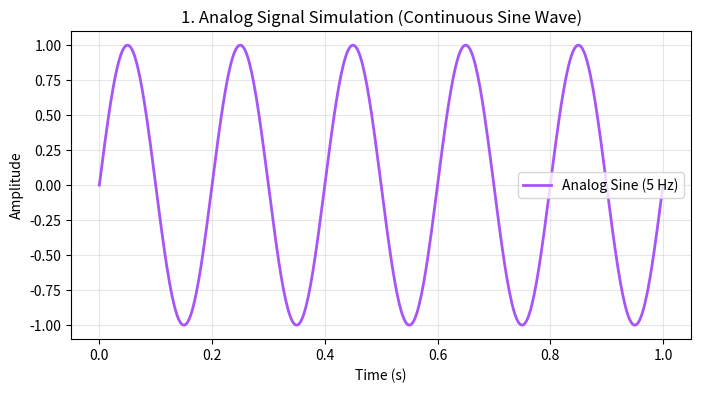
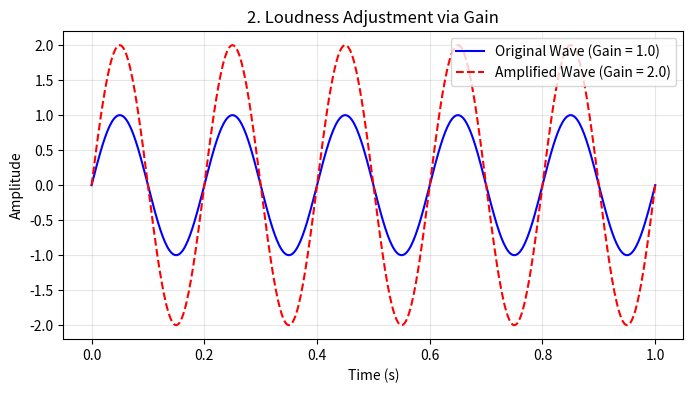
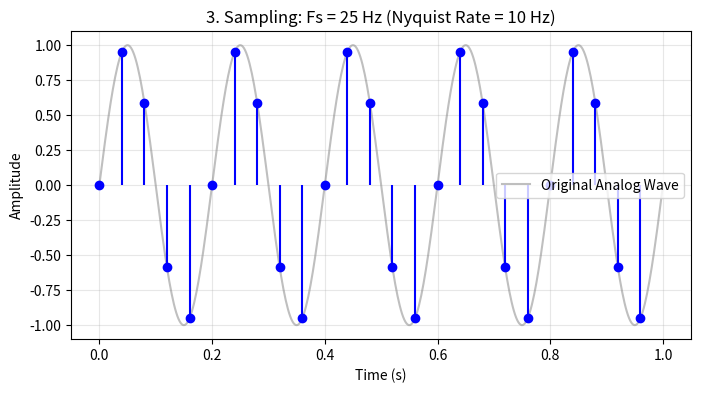
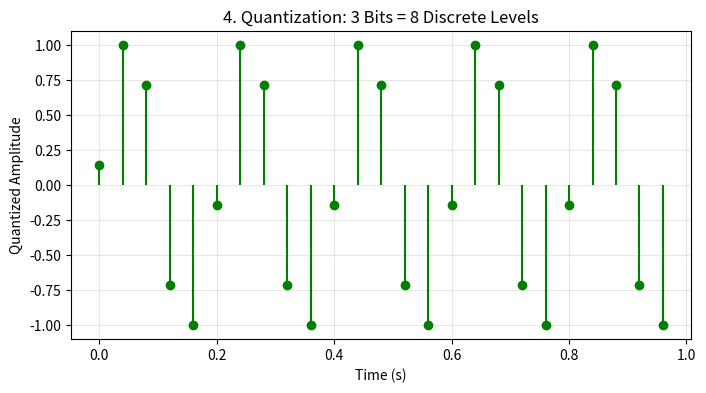
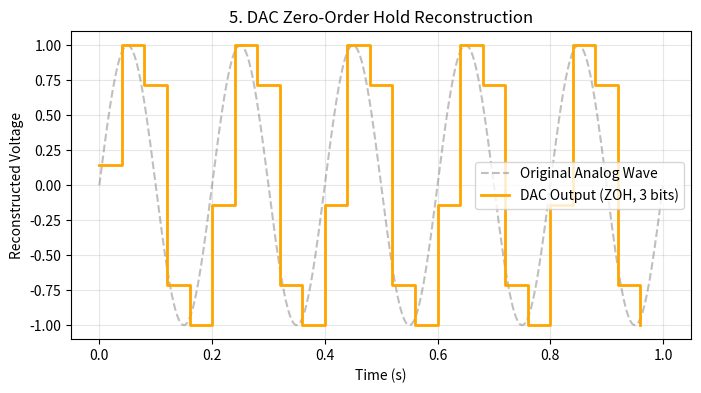

The script that saved these images, in order:
# ============================================================================
# Course: Multimedia Systems & Programming
# Session: 01 - Digital Sound: Synthesis, Sampling, Quantization & DAC
# Instructor: Eng. Muhammad Ali Abdul Kareem — Sinai University
# ============================================================================

import numpy as np
import matplotlib.pyplot as plt

# ============================================================================
# 1. ANALOG SIGNAL SIMULATION (SINE WAVE)
# ============================================================================
# Formula: y(t) = sin(2 * pi * f * t)
freq = 5  # Frequency in Hz (cycles per second)
t = np.linspace(0, 1.0, 500)
sine = np.sin(2 * np.pi * freq * t)

plt.figure(figsize=(8, 4))
plt.plot(t, sine, label="Analog Sine (5 Hz)", color='#a855f7', lw=2)
plt.title("1. Analog Signal Simulation (Continuous Sine Wave)")
plt.xlabel("Time (s)")
plt.ylabel("Amplitude")
plt.grid(True, alpha=0.3)
plt.legend()
plt.show()

# ============================================================================
# 2. LOUDNESS / GAIN CONTROL
# ============================================================================
# Multiplying the waveform by a scalar gain adjusts volume/amplitude.
gain = 2.0
loud = sine * gain

plt.figure(figsize=(8, 4))
plt.plot(t, sine, 'b-', label="Original Wave (Gain = 1.0)")
plt.plot(t, loud, 'r--', label=f"Amplified Wave (Gain = {gain})")
plt.title("2. Loudness Adjustment via Gain")
plt.xlabel("Time (s)")
plt.ylabel("Amplitude")
plt.legend()
plt.grid(True, alpha=0.3)
plt.show()

# ============================================================================
# 3. SAMPLING & NYQUIST THEOREM (ADC TIME DISCRETIZATION)
# ============================================================================
# Nyquist-Shannon Theorem: Fs > 2 * f_max to avoid Aliasing.
fs = 25  # Sampling frequency in Hz (samples per second)
t_s = np.linspace(0, 1.0, fs, endpoint=False)
sampled = np.sin(2 * np.pi * freq * t_s)

plt.figure(figsize=(8, 4))
plt.plot(t, sine, 'gray', alpha=0.5, label="Original Analog Wave")
plt.stem(t_s, sampled, linefmt='b-', markerfmt='bo', basefmt=' ')
plt.title(f"3. Sampling: Fs = {fs} Hz (Nyquist Rate = {2 * freq} Hz)")
plt.xlabel("Time (s)")
plt.ylabel("Amplitude")
plt.legend()
plt.grid(True, alpha=0.3)
plt.show()

# ============================================================================
# 4. QUANTIZATION (ADC AMPLITUDE DISCRETIZATION)
# ============================================================================
# Discretizing continuous voltage into 2^bits levels.
bits = 3
levels = 2 ** bits
x = (sampled + 1) / 2 * (levels - 1)
quantized = np.round(x) / (levels - 1) * 2 - 1

plt.figure(figsize=(8, 4))
plt.stem(t_s, quantized, linefmt='g-', markerfmt='go', basefmt=' ')
plt.title(f"4. Quantization: {bits} Bits = {levels} Discrete Levels")
plt.xlabel("Time (s)")
plt.ylabel("Quantized Amplitude")
plt.grid(True, alpha=0.3)
plt.show()

# ============================================================================
# 5. DAC RECONSTRUCTION (ZERO-ORDER HOLD)
# ============================================================================
# Zero-Order Hold (ZOH) holds each sample value constant until the next sample.
plt.figure(figsize=(8, 4))
plt.plot(t, sine, '--', alpha=0.5, label="Original Analog Wave", color='gray')
plt.step(t_s, quantized, where='post', label=f"DAC Output (ZOH, {bits} bits)", color='orange', lw=2)
plt.title("5. DAC Zero-Order Hold Reconstruction")
plt.xlabel("Time (s)")
plt.ylabel("Reconstructed Voltage")
plt.legend()
plt.grid(True, alpha=0.3)
plt.show()

# ============================================================================
# STUDENT TASKS & SOLUTIONS
# ============================================================================

# Task 1: Quiet Wave (Attenuation)
wave = np.sin(2 * np.pi * 5 * t)
quiet = wave * 0.5
print(f"Task 1: Quiet wave max amplitude = {quiet.max():.2f}")

# Task 2: Sampling Rate & Aliasing Test (Nyquist Criterion)
print("\nTask 2: Testing Sampling Rates for 5 Hz wave:")
for test_fs in (7, 10, 30):
    ok = test_fs > 2 * freq
    status = "OK (Safe, No Aliasing)" if ok else "Aliasing!"
    print(f"  Fs = {test_fs:2d} Hz -> {status}")

# Task 3: Quantization Bit Depth vs Discrete Levels
print("\nTask 3: Bit Depths & Quantization Levels:")
for b in (1, 3, 8):
    print(f"  {b} bit(s) = {2 ** b:3d} levels")
